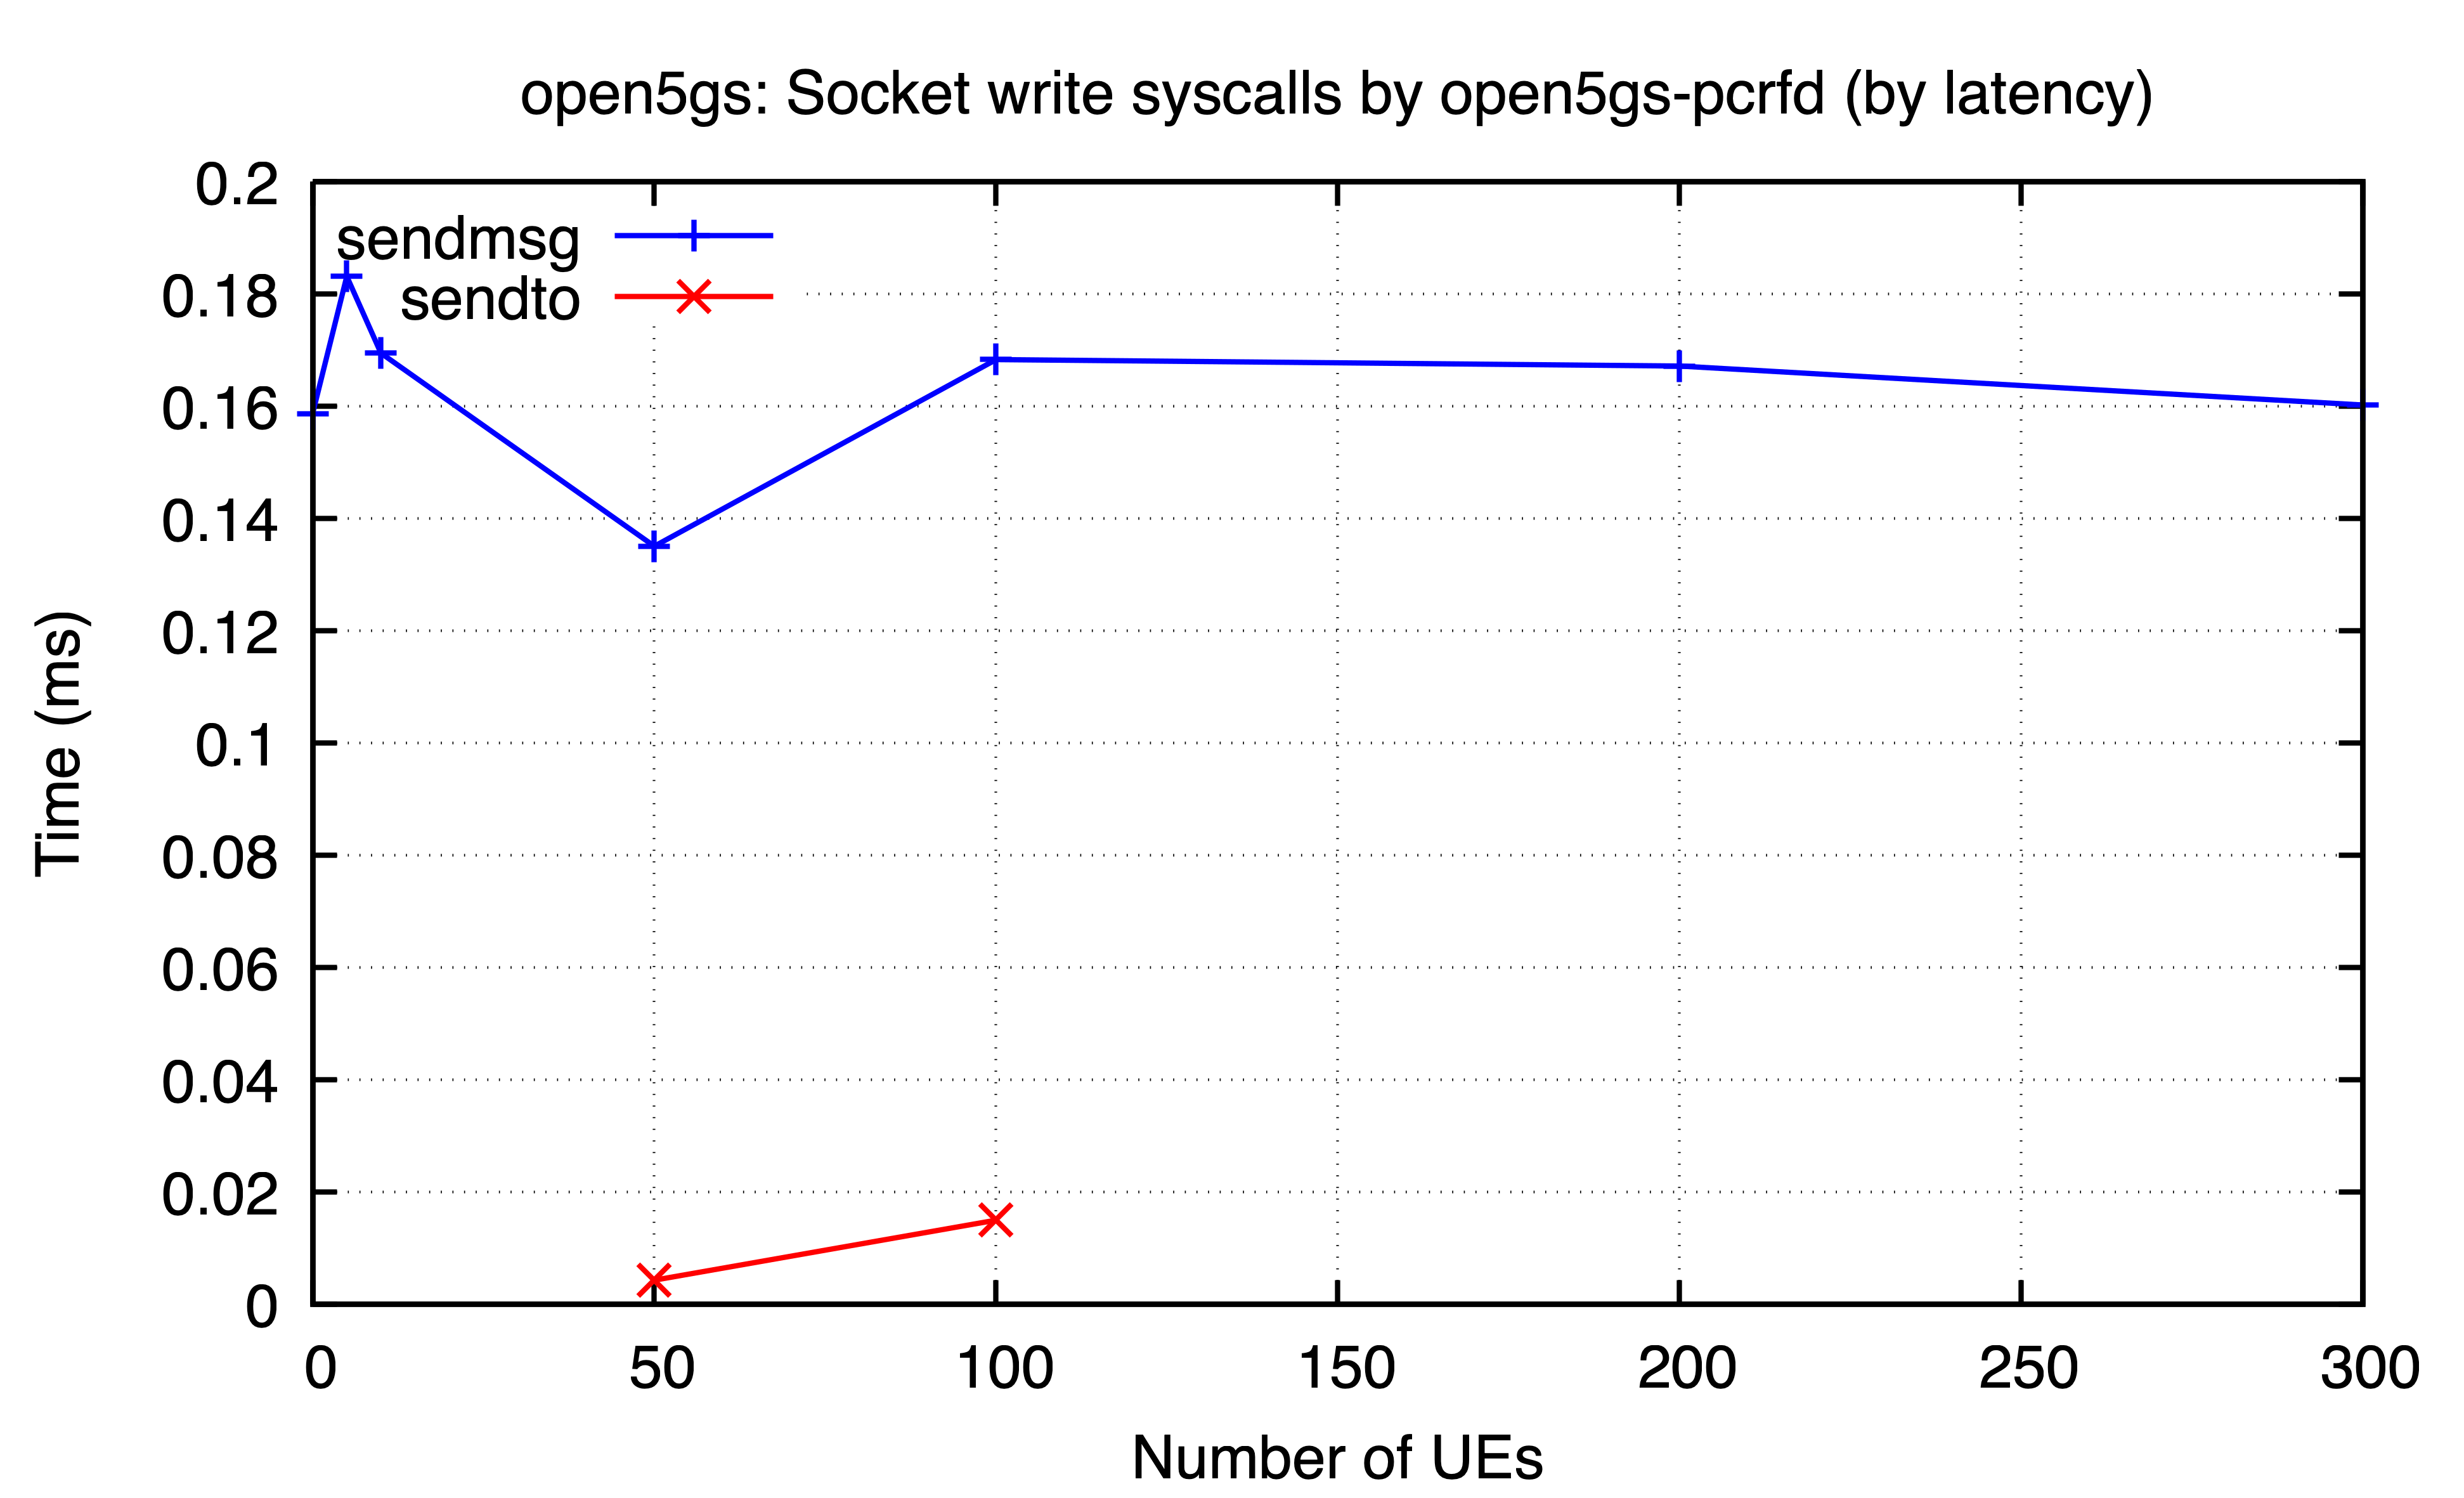

The table this chart was drawn from, first rows:
ues, sendmsg, sendto
0, 0.1587, 
5, 0.1831, 
10, 0.1694, 
50, 0.135, 0.004317
100, 0.1683, 0.015
200, 0.1671, 
300, 0.1602, 
